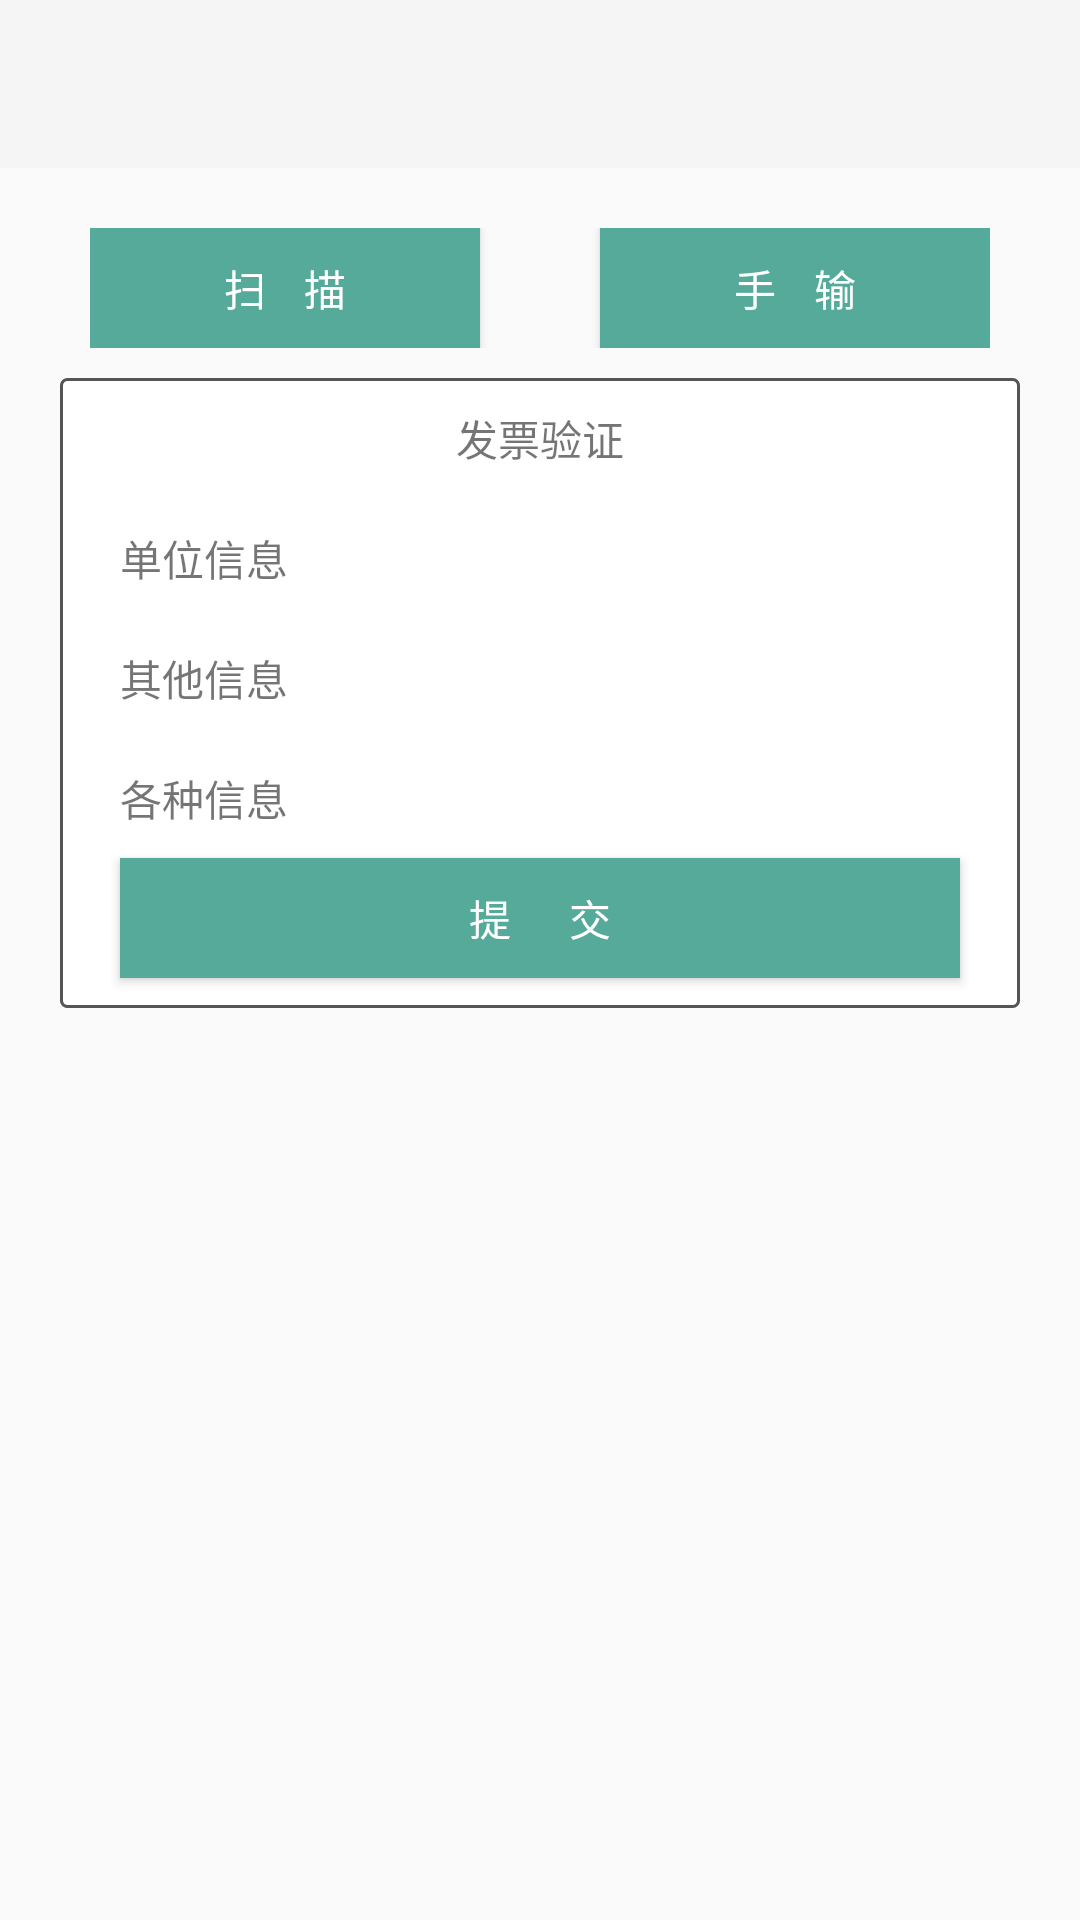

Produce the Android XML layout that renders to this screen, including the resource entries it uses.
<!-- AndroidManifest.xml: activity theme NoThemeOne -->
<!-- res/layout/activity_invoicetest.xml -->
<?xml version="1.0" encoding="utf-8"?>
<LinearLayout xmlns:android="http://schemas.android.com/apk/res/android"
    android:orientation="vertical" android:layout_width="match_parent"
    android:layout_height="match_parent"
    android:fitsSystemWindows="true">

    <include layout="@layout/toolbar_normal"
        android:id="@+id/toolbar_invoiceTest"/>

    <LinearLayout
        android:layout_width="match_parent"
        android:layout_height="match_parent"
        android:orientation="vertical"
        android:padding="20dp">
        
        <LinearLayout
            android:layout_marginBottom="10dp"
            android:layout_width="match_parent"
            android:layout_height="wrap_content"
            android:paddingLeft="10dp"
            android:paddingRight="10dp"
            android:orientation="horizontal">

            <Button
                android:id="@+id/btn_invoice_scan"
                android:layout_marginRight="40dp"
                android:layout_width="0dp"
                android:layout_weight="1"
                android:layout_height="@dimen/btn_height"
                android:background="@color/btn_color"
                android:elevation="@dimen/elevation"
                android:text="@string/btn_scan"
                android:textColor="@color/white"
                android:gravity="center"/>
            <Button
                android:id="@+id/btn_invoice_edit"
                android:layout_width="0dp"
                android:layout_weight="1"
                android:layout_height="@dimen/btn_height"
                android:background="@color/btn_color"
                android:elevation="@dimen/elevation"
                android:text="@string/btn_edit"
                android:textColor="@color/white"
                android:gravity="center"/>
        </LinearLayout>
        <LinearLayout
            android:layout_width="match_parent"
            android:layout_height="wrap_content"
            android:orientation="horizontal"
            android:visibility="gone"
            android:id="@+id/ll_invoiceEdit">
            <EditText
                android:id="@+id/ed_invoice_code1"
                android:layout_marginRight="20dp"
                android:layout_width="0dp"
                android:layout_weight="1"
                android:layout_height="@dimen/ed_height"
                android:hint="@string/hint_invoiceCode"/>
            <EditText
                android:id="@+id/ed_invoice_code2"
                android:layout_width="0dp"
                android:layout_weight="1"
                android:layout_height="@dimen/ed_height" />
        </LinearLayout>

        <ScrollView
            android:layout_width="match_parent"
            android:layout_height="match_parent">
            
            <LinearLayout
                android:layout_width="match_parent"
                android:layout_height="wrap_content"
                android:background="@drawable/item_border"
                android:orientation="vertical">
                <LinearLayout
                    android:layout_width="match_parent"
                    android:layout_height="wrap_content"
                    android:orientation="horizontal">
                    <TextView
                        android:layout_width="match_parent"
                        android:layout_height="@dimen/btn_height"
                        android:gravity="center"
                        android:text="@string/app_name"/>
                </LinearLayout>
                <LinearLayout
                    android:layout_width="match_parent"
                    android:layout_height="wrap_content"
                    android:orientation="horizontal">
                    <TextView
                        android:layout_width="match_parent"
                        android:layout_height="@dimen/btn_height"
                        android:paddingLeft="20dp"
                        android:gravity="left|center_vertical"
                        android:text="单位信息"/>
                </LinearLayout>
                <LinearLayout
                    android:layout_width="match_parent"
                    android:layout_height="wrap_content"
                    android:orientation="horizontal">
                    <TextView
                        android:layout_width="match_parent"
                        android:layout_height="@dimen/btn_height"
                        android:paddingLeft="20dp"
                        android:gravity="left|center_vertical"
                        android:text="其他信息"/>
                </LinearLayout>
                <LinearLayout
                    android:layout_width="match_parent"
                    android:layout_height="wrap_content"
                    android:orientation="horizontal">
                    <TextView
                        android:layout_width="match_parent"
                        android:layout_height="@dimen/btn_height"
                        android:paddingLeft="20dp"
                        android:gravity="left|center_vertical"
                        android:text="各种信息"/>
                </LinearLayout>
                <Button
                    android:id="@+id/btn_invoiceSave"
                    android:layout_width="match_parent"
                    android:layout_height="@dimen/btn_height"
                    android:layout_marginLeft="20dp"
                    android:layout_marginRight="20dp"
                    android:layout_marginBottom="10dp"
                    android:background="@color/btn_color"
                    android:textColor="@color/white"
                    android:text="@string/btn_submit"/>
            </LinearLayout>


        </ScrollView>
    </LinearLayout>
</LinearLayout>
<!-- res/layout/toolbar_normal.xml (included above) -->
<?xml version="1.0" encoding="utf-8"?>
<android.support.v7.widget.Toolbar xmlns:android="http://schemas.android.com/apk/res/android"
    xmlns:app="http://schemas.android.com/apk/res-auto"
    android:orientation="vertical"
    android:layout_width="match_parent"
    android:layout_height="wrap_content"
    android:background="?attr/colorPrimary"
    android:minHeight="?attr/actionBarSize"
    app:popupTheme="@style/ThemeOverlay.AppCompat.Light"
    app:theme="@style/ThemeOverlay.AppCompat.Dark.ActionBar"
    fitsSystemWindows="true">

    <TextView
        android:id="@+id/tv_toolbar_normalTitle"
        android:layout_width="wrap_content"
        android:layout_height="match_parent"
        android:layout_gravity="center"
        android:textSize="20dp"
        android:textColor="@color/white"/>


</android.support.v7.widget.Toolbar>
<!-- resources referenced by this layout -->
<resources>
  <color name="btn_color">#55AA99</color>
  <color name="white">#ffffff</color>
  <dimen name="btn_height">40dp</dimen>
  <dimen name="ed_height">50dp</dimen>
  <dimen name="elevation">2dp</dimen>
  <!-- drawable item_border (drawable) -->
  <?xml version="1.0" encoding="utf-8"?>
  <shape xmlns:android="http://schemas.android.com/apk/res/android">
  
      
      <corners
          android:radius="9dp"
          android:topLeftRadius="2dp"
          android:topRightRadius="2dp"
          android:bottomLeftRadius="2dp"
          android:bottomRightRadius="2dp"/>
  
      
      <solid
          android:color="@android:color/white"/>
  
      
      <stroke
          android:width="1dp"
          android:color="@color/status_bar"
          android:dashWidth="1dp" />
  </shape>
  <string name="app_name">发票验证</string>
  <string name="btn_edit">手\t\t输</string>
  <string name="btn_scan">扫\t\t描</string>
  <string name="btn_submit">提\t\t\t交</string>
  <string name="hint_invoiceCode">请输入发票编号</string>
  <style name="NoThemeOne" parent="Theme.AppCompat.Light.NoActionBar">
          <item name="android:textColorHint">@color/status_bar</item>
          <item name="colorControlNormal">@color/status_bar</item>
          <item name="colorControlActivated">@color/status_bar</item>
          <item name="colorControlHighlight">@color/white</item>
          <item name="android:windowTranslucentStatus">true</item>
      </style>
  <color name="status_bar">#555555</color>
</resources>
